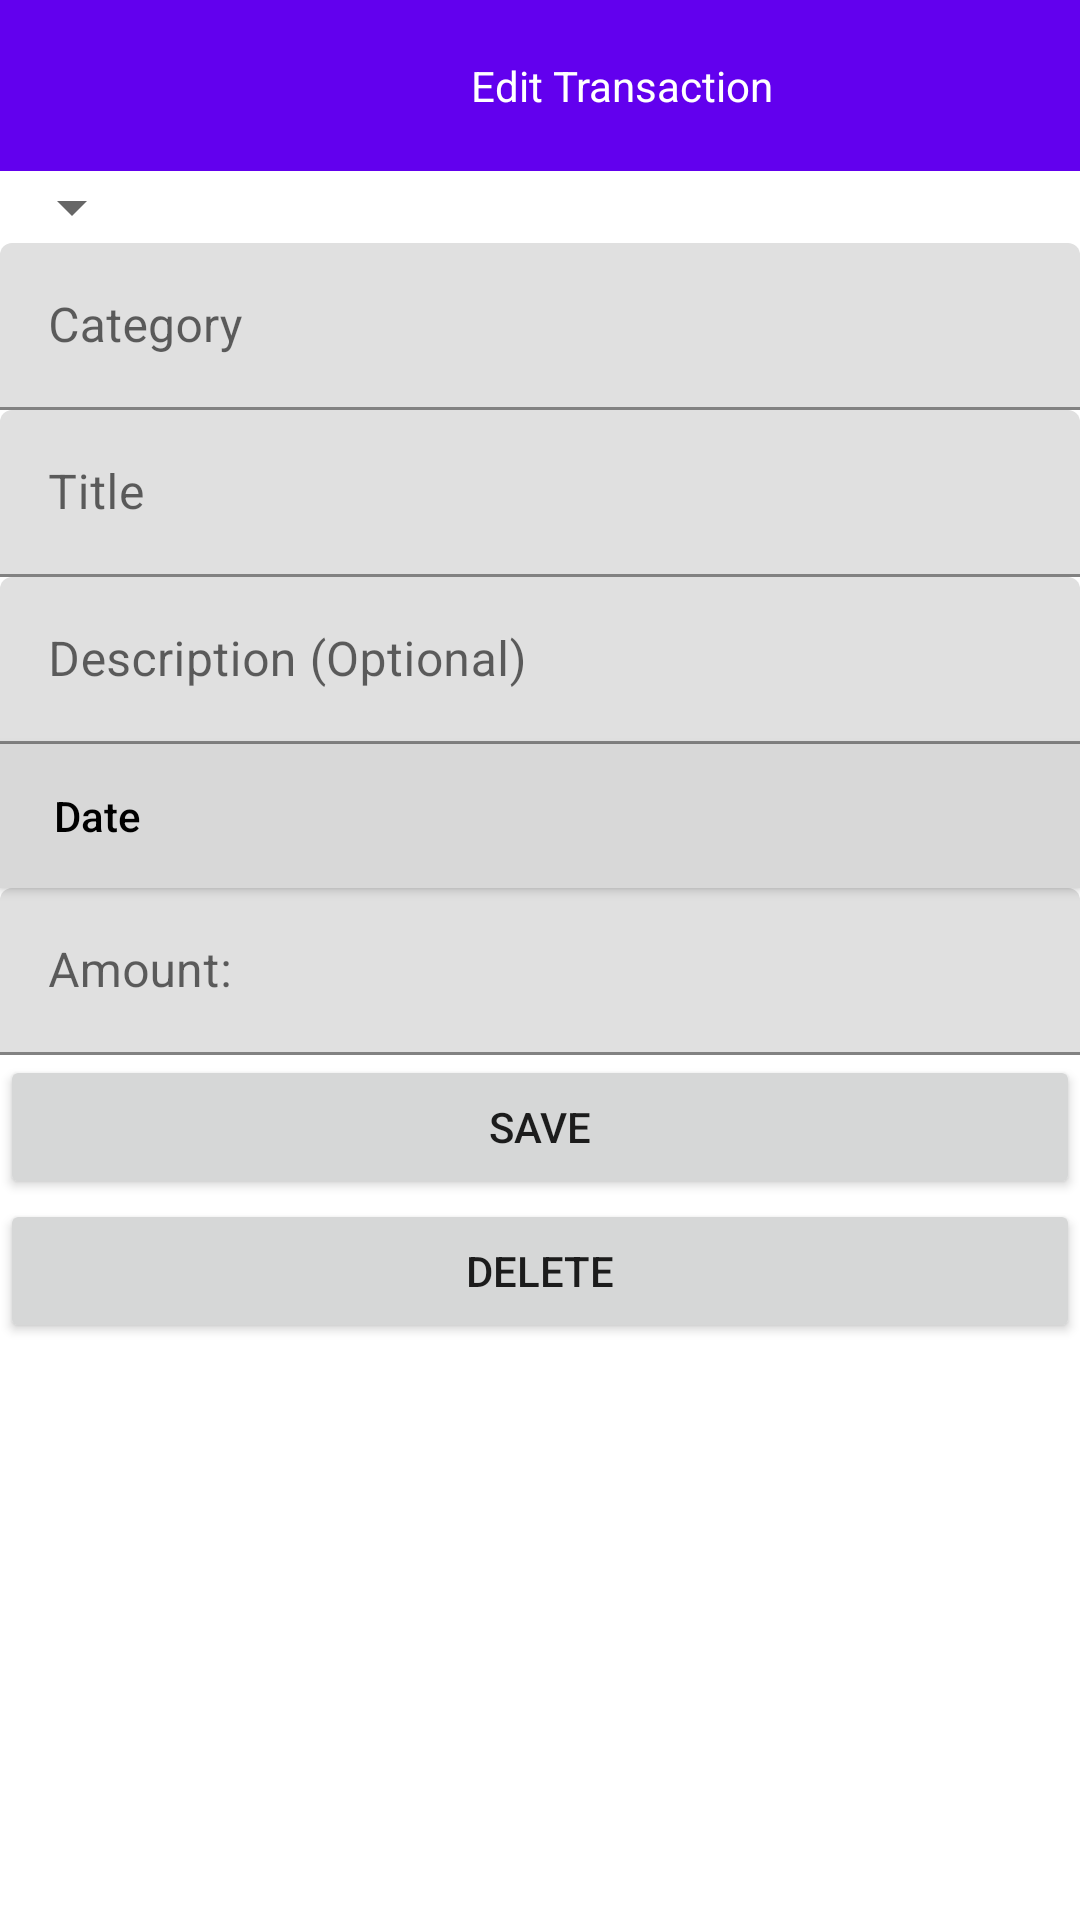

Produce the Android XML layout that renders to this screen, including the resource entries it uses.
<!-- AndroidManifest.xml: application theme Theme.PersonalFinanceApp -->
<!-- res/layout/activity_edit_transaction.xml -->
<?xml version="1.0" encoding="utf-8"?>
<LinearLayout xmlns:android="http://schemas.android.com/apk/res/android"
    xmlns:app="http://schemas.android.com/apk/res-auto"
    xmlns:tools="http://schemas.android.com/tools"
    android:layout_width="match_parent"
    android:layout_height="match_parent"
    android:orientation="vertical"
    tools:context=".transactions.AddTransactionActivity">


    <com.google.android.material.appbar.AppBarLayout
        android:id="@+id/appBarLayout"
        android:layout_width="match_parent"
        android:layout_height="wrap_content">

        <androidx.appcompat.widget.Toolbar
            android:layout_width="match_parent"
            android:layout_height="match_parent">

            <ImageView
                android:id="@+id/img_backArrow"
                android:layout_width="25dp"
                android:layout_height="25dp"
                android:layout_margin="16dp"
                android:contentDescription="@string/back"
                android:src="@drawable/back_arrow"
                app:layout_constraintStart_toStartOf="parent"
                app:layout_constraintTop_toTopOf="parent" />

            <TextView
                android:layout_width="wrap_content"
                android:layout_height="wrap_content"
                android:layout_marginStart="100dp"
                android:gravity="center"
                android:text="Edit Transaction"
                android:textColor="@color/white" />

        </androidx.appcompat.widget.Toolbar>
    </com.google.android.material.appbar.AppBarLayout>

    <Spinner
        android:id="@+id/edit_transaction_type_dropdown"
        android:layout_width="wrap_content"
        android:layout_height="wrap_content" />


    <com.google.android.material.textfield.TextInputLayout
        android:layout_width="match_parent"
        android:layout_height="wrap_content"
        android:hint="Category">

        <com.google.android.material.textfield.TextInputEditText
            android:id="@+id/edit_transaction_category"
            android:layout_width="match_parent"
            android:layout_height="wrap_content" />

    </com.google.android.material.textfield.TextInputLayout>


    <com.google.android.material.textfield.TextInputLayout
        android:layout_width="match_parent"
        android:layout_height="wrap_content"
        android:hint="Title">

        <com.google.android.material.textfield.TextInputEditText
            android:id="@+id/edit_transaction_title"
            android:layout_width="match_parent"
            android:layout_height="wrap_content" />


    </com.google.android.material.textfield.TextInputLayout>


    <com.google.android.material.textfield.TextInputLayout
        android:layout_width="match_parent"
        android:layout_height="wrap_content"
        android:hint="Description (Optional)">

        <com.google.android.material.textfield.TextInputEditText
            android:id="@+id/edit_transaction_description"
            android:layout_width="match_parent"
            android:layout_height="wrap_content" />


    </com.google.android.material.textfield.TextInputLayout>


    <androidx.appcompat.widget.AppCompatButton
        android:id="@+id/set_date_picker"
        android:layout_width="match_parent"
        android:layout_height="wrap_content"
        android:background="@color/colorLightGrey"
        android:textColor="@color/black"
        android:text="Date"
        android:textAllCaps="false"
        android:textAlignment="viewStart"
        android:paddingStart="18dp"/>


    <com.google.android.material.textfield.TextInputLayout
        android:layout_width="match_parent"
        android:layout_height="wrap_content"
        android:hint="Amount:">

        <EditText
            android:id="@+id/edit_transaction_amount"
            android:layout_width="match_parent"
            android:layout_height="wrap_content" />

    </com.google.android.material.textfield.TextInputLayout>


    <Button
        android:id="@+id/save_btn"
        android:layout_width="match_parent"
        android:layout_height="wrap_content"
        android:text="Save" />

    <Button
        android:id="@+id/delete_btn"
        android:layout_width="match_parent"
        android:layout_height="wrap_content"
        android:text="Delete" />

</LinearLayout>
<!-- resources referenced by this layout -->
<resources>
  <color name="black">#FF000000</color>
  <color name="colorLightGrey">#D8D8D8</color>
  <color name="white">#FFFFFFFF</color>
  <style name="Theme.PersonalFinanceApp" parent="Theme.MaterialComponents.DayNight.NoActionBar">
          
          <item name="colorPrimary">@color/purple_500</item>
          <item name="colorPrimaryVariant">@color/purple_700</item>
          <item name="colorOnPrimary">@color/white</item>
          
          <item name="colorSecondary">@color/teal_200</item>
          <item name="colorSecondaryVariant">@color/teal_700</item>
          <item name="colorOnSecondary">@color/black</item>
          
          <item name="android:statusBarColor">?attr/colorPrimaryVariant</item>
          
      </style>
  <color name="purple_500">#FF6200EE</color>
  <color name="purple_700">#FF3700B3</color>
  <color name="teal_200">#FF03DAC5</color>
  <color name="teal_700">#FF018786</color>
</resources>
